Run: headless pygame with SDL's dummy video driver; simulated clock (each Clock.tick advances the game by its frame time, no real sleeping); random seed 0; keys injected as events and as key.get_pressed() state; no mouse input.
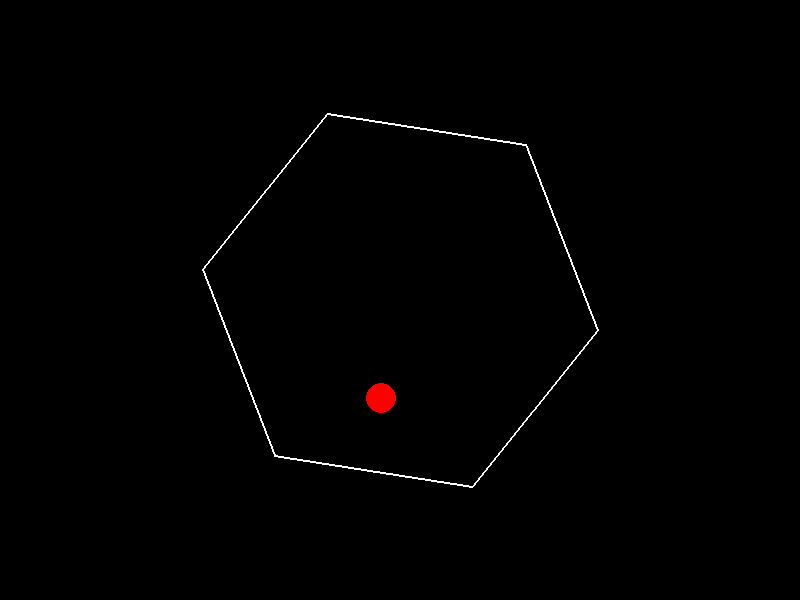
Frame 1 of 4 · flips 1–60 · no input
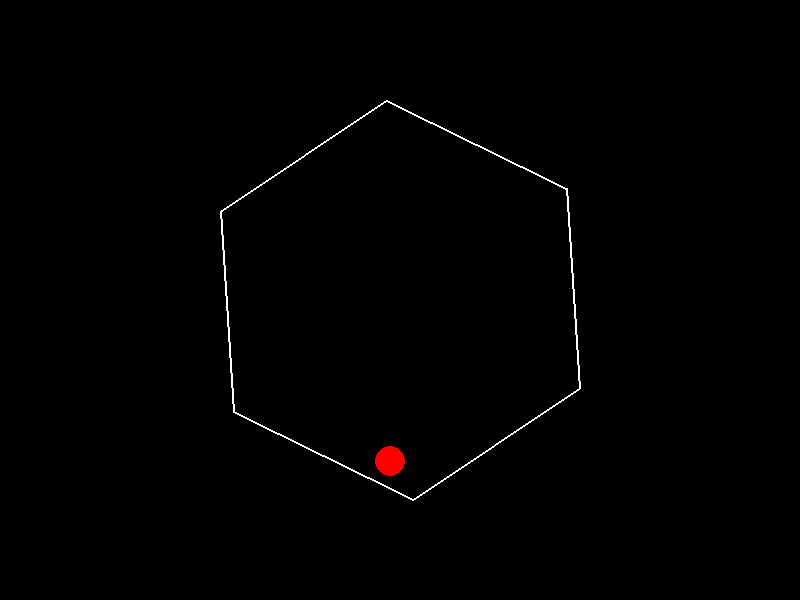
Frame 2 of 4 · flips 61–180 · tapped SPACE, RETURN · held RIGHT (→), D
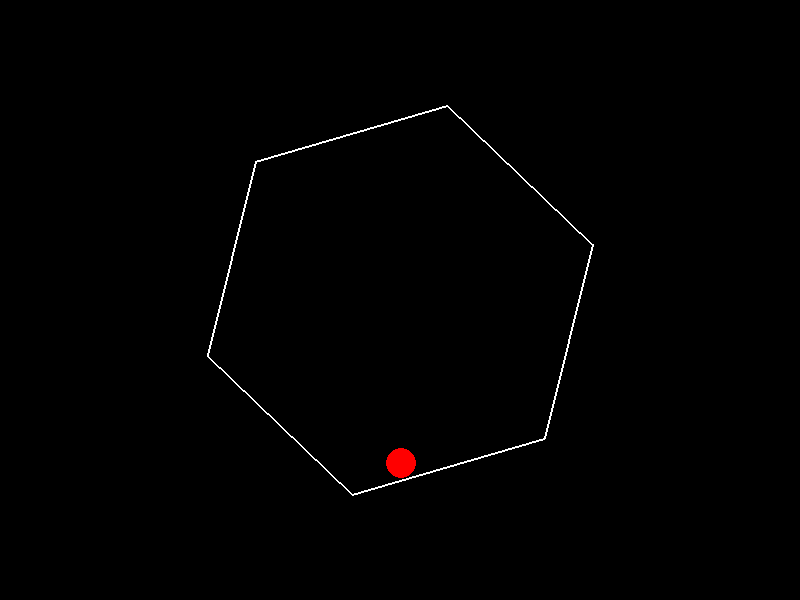
Frame 3 of 4 · flips 181–300 · held DOWN (↓), S
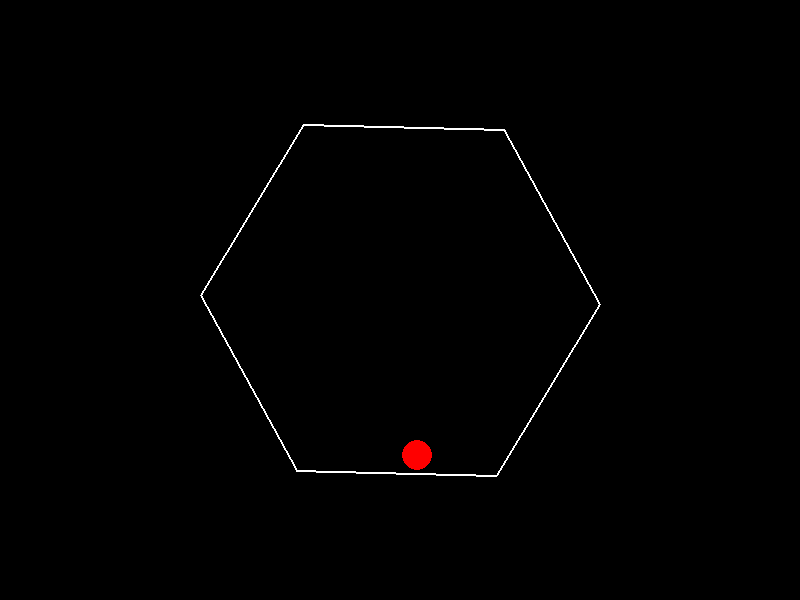
Frame 4 of 4 · flips 301–420 · held LEFT (←), A, UP (↑), W

The pygame program that drew these frames:

import pygame
import math

# 初始化 Pygame
pygame.init()

# 屏幕尺寸
screen_width = 800
screen_height = 600
screen = pygame.display.set_mode((screen_width, screen_height))
pygame.display.set_caption("弹跳球")

# 颜色
white = (255, 255, 255)
black = (0, 0, 0)
red = (255, 0, 0)

# 六边形参数
hexagon_radius = 200
hexagon_x = screen_width // 2
hexagon_y = screen_height // 2
hexagon_rotation_speed = 0.02  # 弧度/帧
hexagon_angle = 0

# 球参数
ball_radius = 15
ball_x = hexagon_x + hexagon_radius / 2
ball_y = hexagon_y
ball_speed_x = 5
ball_speed_y = 0
gravity = 0.5
friction = 0.01
elasticity = 0.8  # 弹性系数
rotation_effect_factor = 0.1 # 旋转影响因子


def calculate_hexagon_points(angle):
    points = []
    for i in range(6):
        x = hexagon_x + hexagon_radius * math.cos(angle + 2 * math.pi * i / 6)
        y = hexagon_y + hexagon_radius * math.sin(angle + 2 * math.pi * i / 6)
        points.append((int(x), int(y)))
    return points

def draw_hexagon(points):
    pygame.draw.polygon(screen, white, points, 2)

def rotate_point(point, center, angle):
    """围绕中心点旋转一个点"""
    ox, oy = center
    px, py = point

    qx = ox + math.cos(angle) * (px - ox) - math.sin(angle) * (py - oy)
    qy = oy + math.sin(angle) * (px - ox) + math.cos(angle) * (py - oy)
    return qx, qy


def point_segment_distance_sq(point, segment_p1, segment_p2):
    """计算点到线段的平方距离"""
    x, y = point
    x1, y1 = segment_p1
    x2, y2 = segment_p2

    l2 = ((x1 - x2) ** 2 + (y1 - y2) ** 2)
    if l2 == 0.0:
        return (x - x1) ** 2 + (y - y1) ** 2   # 如果 p1 == p2 返回点到 p1 的距离

    t = ((x - x1) * (x2 - x1) + (y - y1) * (y2 - y1)) / l2
    t = max(0, min(1, t)) # 限制 t 在 [0, 1] 之间
    projection_x = x1 + t * (x2 - x1)
    projection_y = y1 + t * (y2 - y1)

    return (x - projection_x) ** 2 + (y - projection_y) ** 2


def point_segment_distance(point, segment_p1, segment_p2):
    """计算点到线段的距离"""
    return math.sqrt(point_segment_distance_sq(point, segment_p1, segment_p2))

def segment_normal(segment_p1, segment_p2):
    """计算线段的法向量 (单位向量，指向外侧)"""
    x1, y1 = segment_p1
    x2, y2 = segment_p2
    dx = x2 - x1
    dy = y2 - y1
    normal_x = -dy
    normal_y = dx
    length = math.sqrt(normal_x**2 + normal_y**2)
    return normal_x / length, normal_y / length


def handle_collision(ball_x, ball_y, ball_speed_x, ball_speed_y, hexagon_points):
    """处理球与六边形墙壁的碰撞"""
    new_ball_speed_x = ball_speed_x
    new_ball_speed_y = ball_speed_y

    collision = False

    for i in range(6):
        p1 = hexagon_points[i]
        p2 = hexagon_points[(i + 1) % 6]

        distance_sq = point_segment_distance_sq((ball_x, ball_y), p1, p2)


        if distance_sq <= ball_radius**2: # 碰撞发生
            collision = True
            normal_x, normal_y = segment_normal(p1, p2)


            # 反射速度向量
            dot_product = ball_speed_x * normal_x + ball_speed_y * normal_y
            new_ball_speed_x -= 2 * dot_product * normal_x
            new_ball_speed_y -= 2 * dot_product * normal_y

            # 应用旋转墙壁的影响
            segment_vector_x = p2[0] - p1[0]
            segment_vector_y = p2[1] - p1[1]
            segment_length = math.sqrt(segment_vector_x**2 + segment_vector_y**2)
            tangent_x = segment_vector_x / segment_length
            tangent_y = segment_vector_y / segment_length


            wall_tangential_speed = hexagon_radius * hexagon_rotation_speed # 墙壁切向速度大小
            # 切向速度方向取决于旋转方向和法线方向，这里简化处理，直接将旋转速度投影到切线方向上，并根据法线方向判断正负
            tangential_speed_component = wall_tangential_speed * (normal_x * tangent_y - normal_y * tangent_x) # 叉积的z分量，用于判断方向


            new_ball_speed_x += rotation_effect_factor * tangential_speed_component * tangent_x
            new_ball_speed_y += rotation_effect_factor * tangential_speed_component * tangent_y


            # 应用弹性系数
            new_ball_speed_x *= elasticity
            new_ball_speed_y *= elasticity

            # 将球推离墙壁，避免粘连 (简单的分离方法)
            distance_to_move = ball_radius - point_segment_distance((ball_x, ball_y), p1, p2)
            ball_x += distance_to_move * normal_x
            ball_y += distance_to_move * normal_y


            break # 一次碰撞只处理一个面


    return ball_x, ball_y, new_ball_speed_x, new_ball_speed_y, collision


# 游戏循环
running = True
clock = pygame.time.Clock()

while running:
    for event in pygame.event.get():
        if event.type == pygame.QUIT:
            running = False

    # 清屏
    screen.fill(black)

    # 计算旋转的六边形顶点
    hexagon_angle += hexagon_rotation_speed
    hexagon_points = calculate_hexagon_points(hexagon_angle)


    # 绘制六边形
    draw_hexagon(hexagon_points)

    # 更新球的位置
    ball_x += ball_speed_x
    ball_y += ball_speed_y

    # 重力
    ball_speed_y += gravity

    # 摩擦力 (简单的线性摩擦)
    ball_speed_x *= (1 - friction)
    ball_speed_y *= (1 - friction)


    # 碰撞检测和处理
    ball_x, ball_y, ball_speed_x, ball_speed_y, collision_occurred = handle_collision(ball_x, ball_y, ball_speed_x, ball_speed_y, hexagon_points)


    # 绘制球
    pygame.draw.circle(screen, red, (int(ball_x), int(ball_y)), ball_radius)


    # 更新显示
    pygame.display.flip()

    # 控制帧率
    clock.tick(60) # 每秒 60 帧

pygame.quit()
